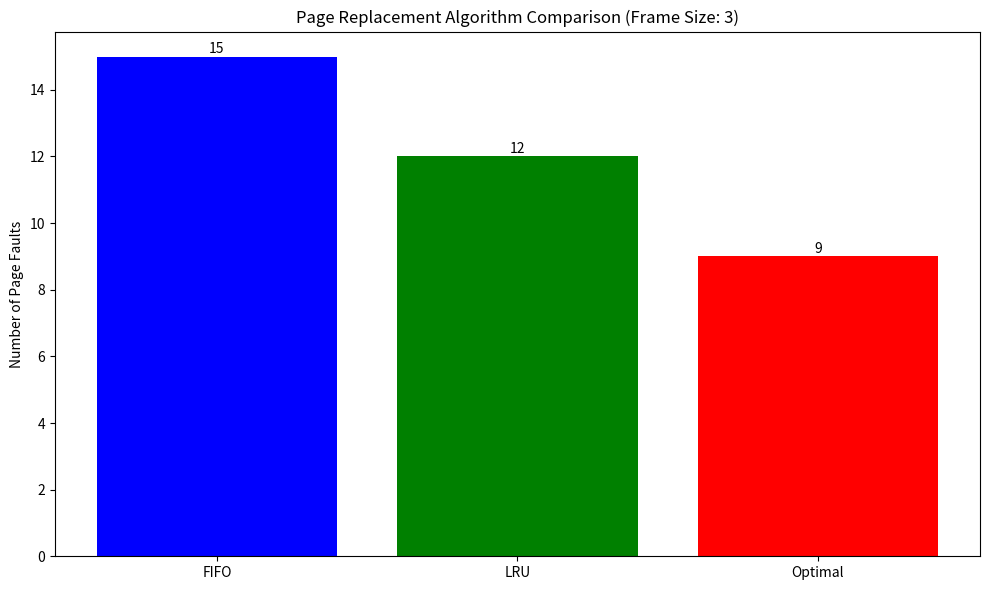
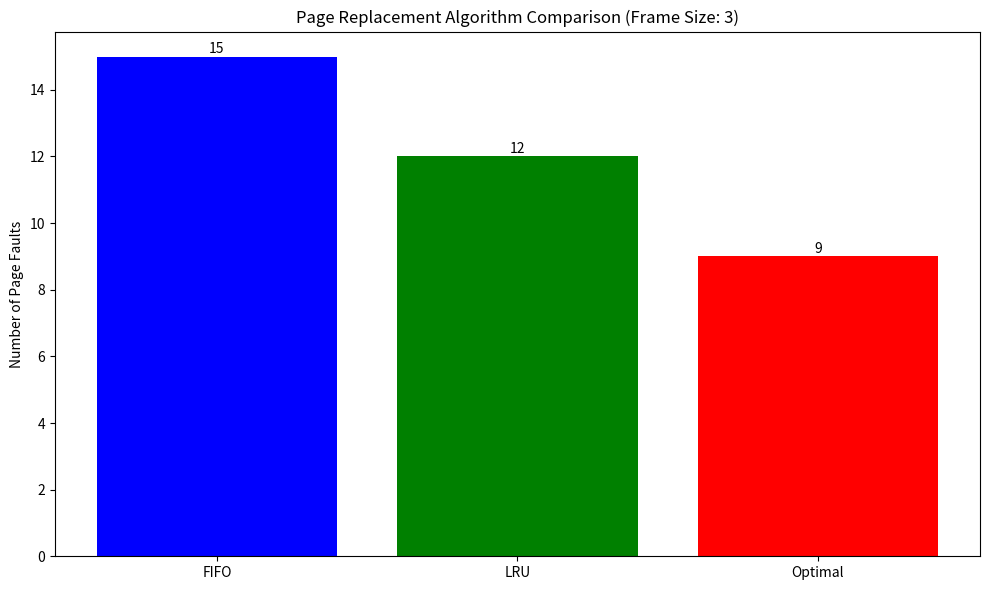
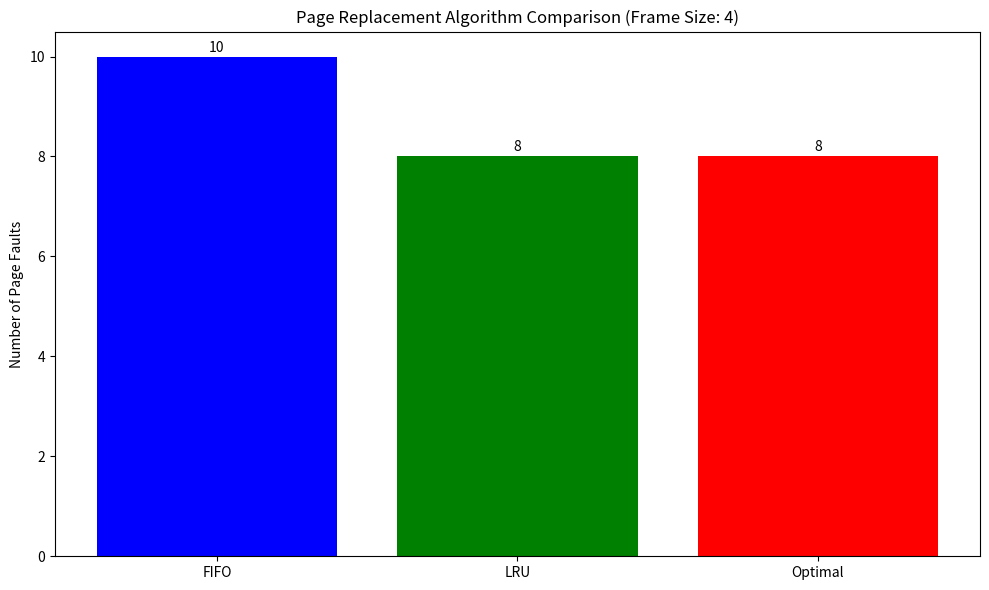
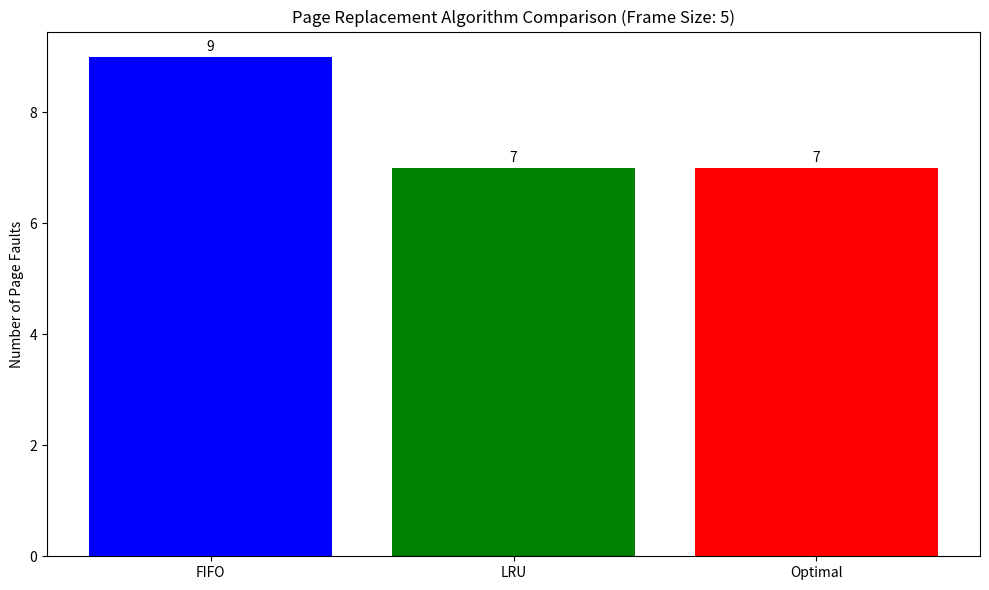
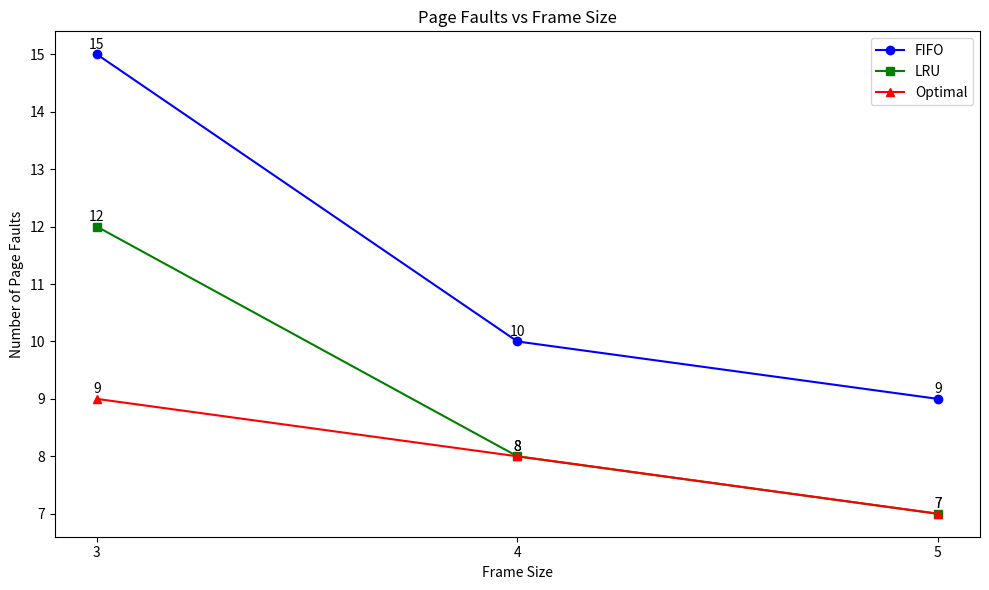
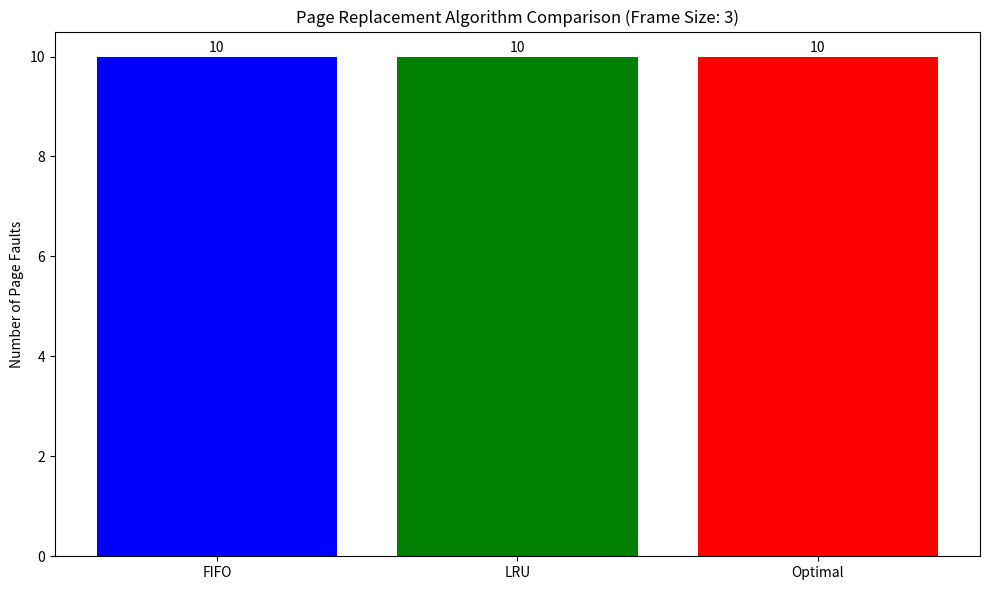
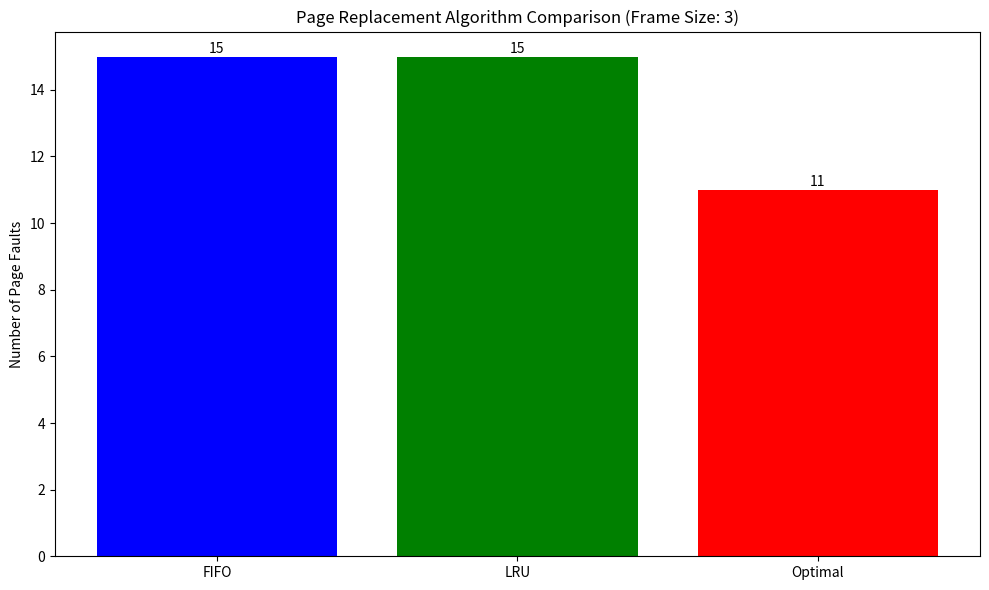
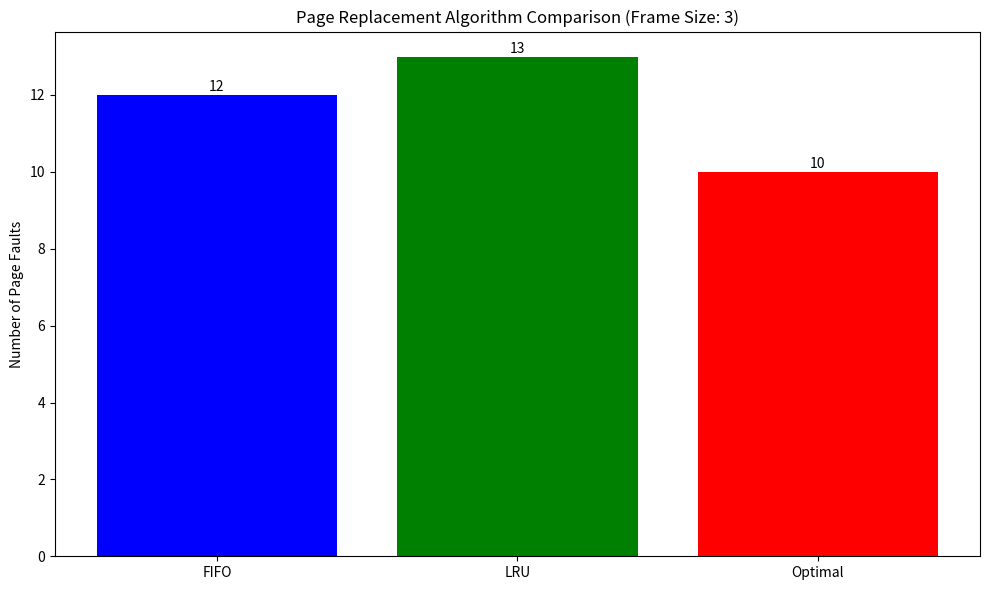
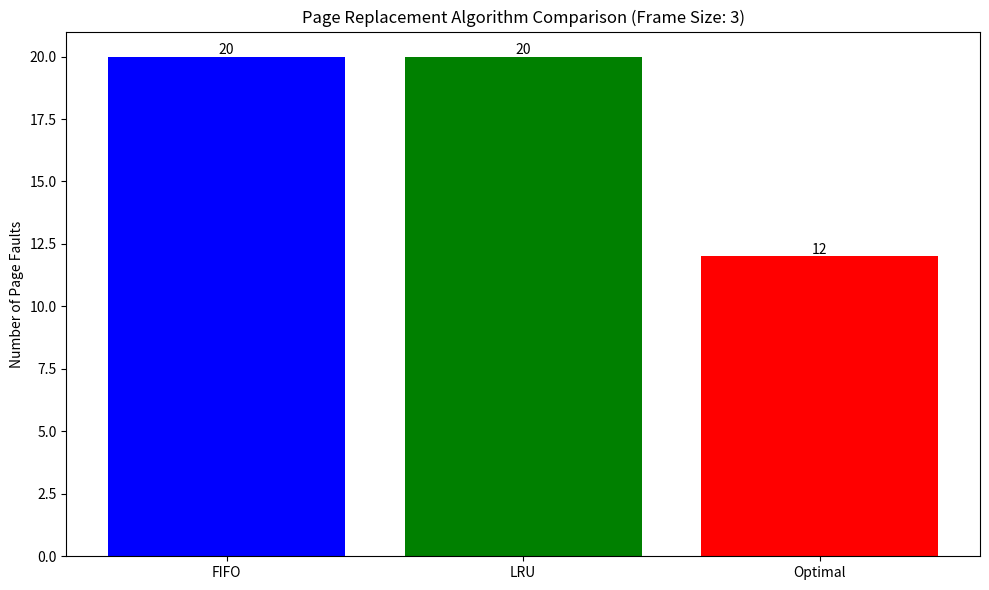
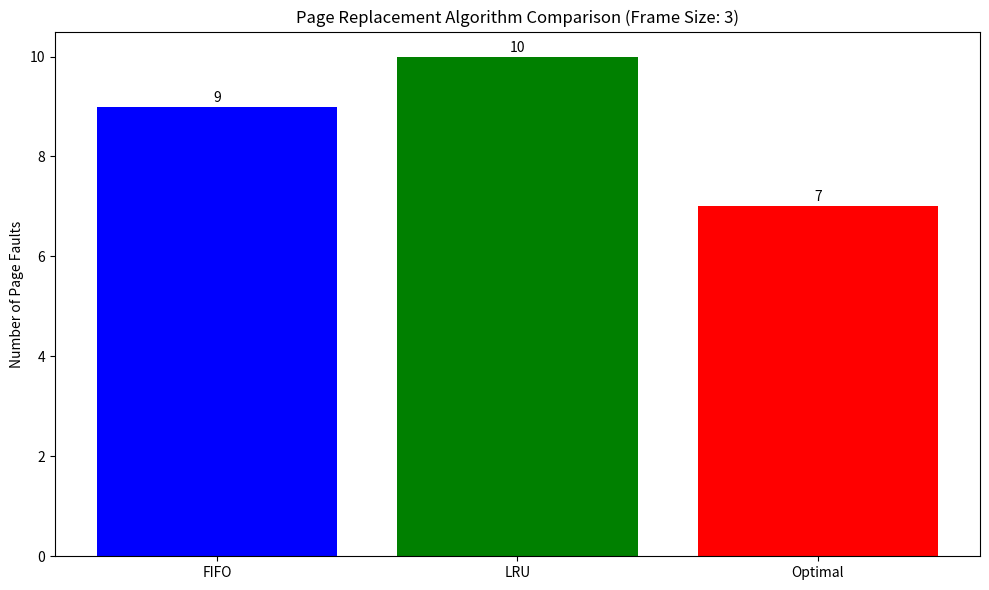
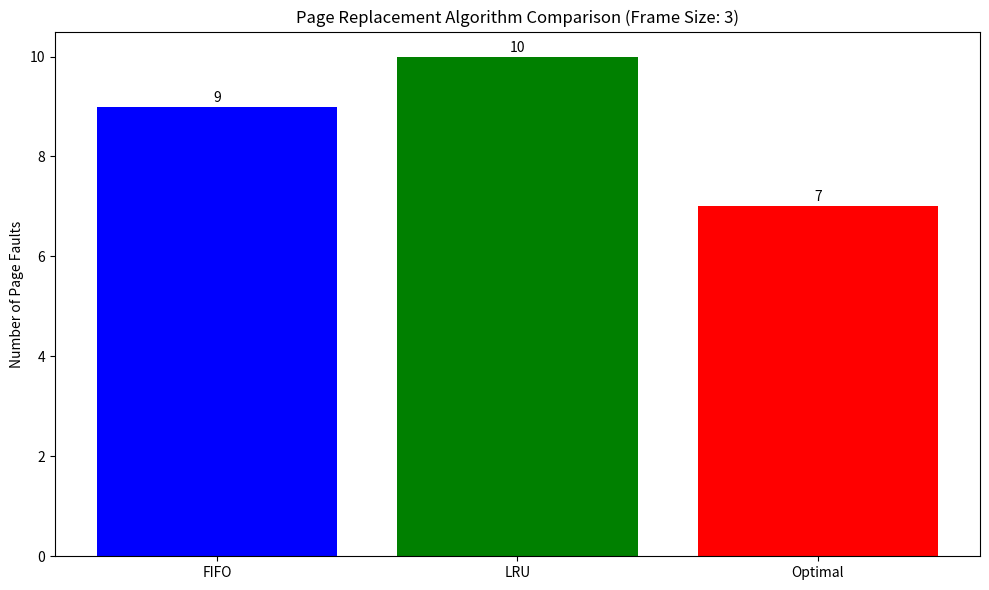
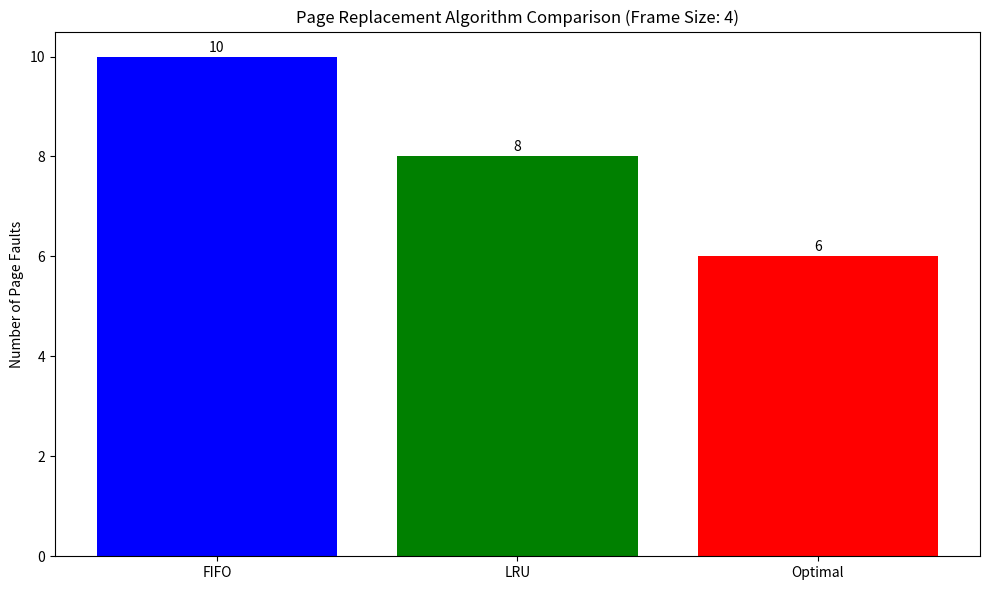
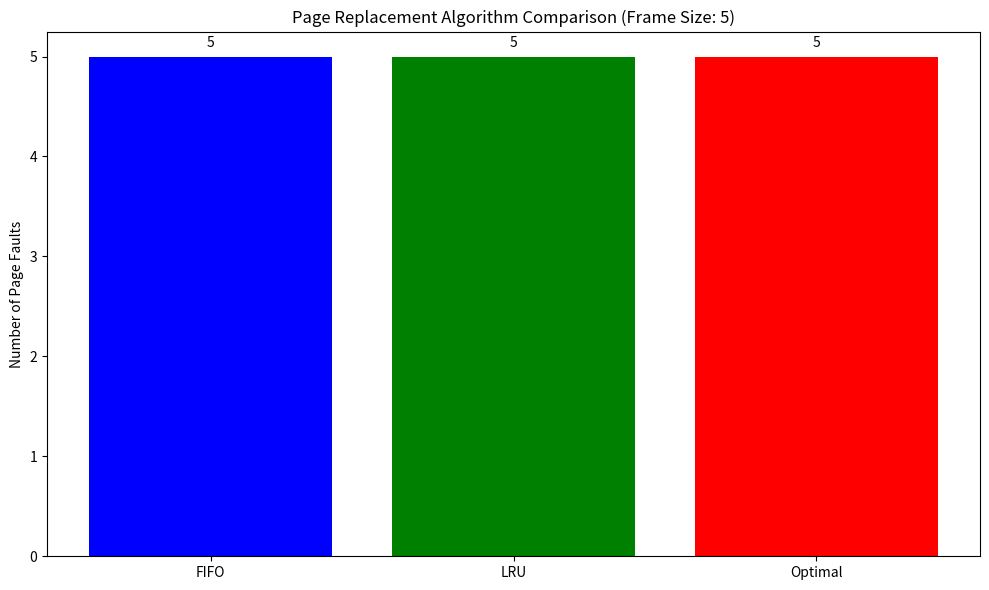
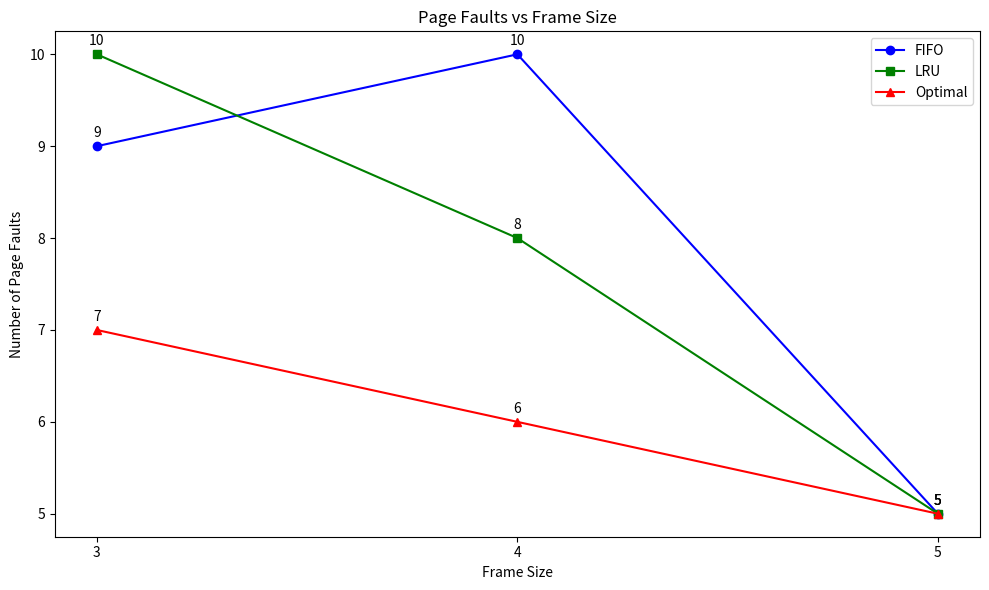

Recreate these plots in Python, in order.
# -*- coding: utf-8 -*-
"""page_replacement_algos.ipynb

Automatically generated by Colab.

Original file is located at
    https://colab.research.google.com/<link-removed>
"""

import matplotlib.pyplot as plt
import random
import time

class PageReplacementSimulator:
    def fifo_replacement(self, reference_string, frame_count):
        """
        First-In-First-Out (FIFO) page replacement algorithm implementation

        Args:
            reference_string: List of page references
            frame_count: Number of frames available

        Returns:
            page_faults: Number of page faults
            frames_history: List of frame states at each step
        """
        frames = []
        page_faults = 0
        frames_history = []

        for i, page in enumerate(reference_string):
            # Save current frame state
            frames_history.append(frames.copy())

            if page not in frames:
                page_faults += 1
                if len(frames) < frame_count:
                    frames.append(page)
                else:
                    # Replace the oldest page (first in the list)
                    frames.pop(0)
                    frames.append(page)

        # Save final frame state
        frames_history.append(frames.copy())

        return page_faults, frames_history

    def lru_replacement(self, reference_string, frame_count):
        """
        Least Recently Used (LRU) page replacement algorithm implementation

        Args:
            reference_string: List of page references
            frame_count: Number of frames available

        Returns:
            page_faults: Number of page faults
            frames_history: List of frame states at each step
        """
        frames = []
        page_faults = 0
        frames_history = []

        # Keep track of recently used pages with their timestamps
        usage_history = {}

        for i, page in enumerate(reference_string):
            # Save current frame state
            frames_history.append(frames.copy())

            # Update the timestamp for this page
            usage_history[page] = i

            if page not in frames:
                page_faults += 1
                if len(frames) < frame_count:
                    frames.append(page)
                else:
                    # Find the least recently used page
                    lru_page = None
                    oldest_timestamp = float('inf')

                    for frame_page in frames:
                        if usage_history[frame_page] < oldest_timestamp:
                            oldest_timestamp = usage_history[frame_page]
                            lru_page = frame_page

                    # Replace the LRU page
                    frames.remove(lru_page)
                    frames.append(page)

        # Save final frame state
        frames_history.append(frames.copy())

        return page_faults, frames_history

    def optimal_replacement(self, reference_string, frame_count):
        """
        Optimal page replacement algorithm implementation

        Args:
            reference_string: List of page references
            frame_count: Number of frames available

        Returns:
            page_faults: Number of page faults
            frames_history: List of frame states at each step
        """
        frames = []
        page_faults = 0
        frames_history = []

        for i, page in enumerate(reference_string):
            # Save current frame state
            frames_history.append(frames.copy())

            if page not in frames:
                page_faults += 1
                if len(frames) < frame_count:
                    frames.append(page)
                else:
                    # Find the page that will not be used for the longest time
                    future_usage = {}

                    for frame_page in frames:
                        # Find the next occurrence of this page
                        try:
                            next_index = reference_string[i+1:].index(frame_page) + i + 1
                            future_usage[frame_page] = next_index
                        except ValueError:
                            # If the page doesn't appear in the future, set to infinity
                            future_usage[frame_page] = float('inf')

                    # Find the page with the furthest next use (or never used again)
                    replace_page = max(future_usage.items(), key=lambda x: x[1])[0]
                    frames.remove(replace_page)
                    frames.append(page)

        # Save final frame state
        frames_history.append(frames.copy())

        return page_faults, frames_history

    def print_trace(self, algorithm, reference_string, frames_history):
        """Print detailed execution trace of the algorithm"""
        print(f"\n===== {algorithm} Page Replacement Trace =====")
        print("Reference String:", reference_string)
        print("\nStep | Page | Frames | Page Fault")
        print("-" * 50)

        for i, page in enumerate(reference_string):
            frames_before = frames_history[i]
            frames_after = frames_history[i+1]

            is_fault = page not in frames_before
            fault_marker = "Yes" if is_fault else "No"

            print(f"{i+1:4} | {page:4} | {str(frames_after):20} | {fault_marker}")

    def compare_algorithms(self, reference_string, frame_count):
        """Compare the performance of all three algorithms"""
        # Run all algorithms
        fifo_faults, fifo_history = self.fifo_replacement(reference_string, frame_count)
        lru_faults, lru_history = self.lru_replacement(reference_string, frame_count)
        optimal_faults, optimal_history = self.optimal_replacement(reference_string, frame_count)

        # Print traces if needed
        self.print_trace("FIFO", reference_string, fifo_history)
        self.print_trace("LRU", reference_string, lru_history)
        self.print_trace("Optimal", reference_string, optimal_history)

        # Print comparison results
        print("\n===== Performance Comparison =====")
        print(f"Reference String: {reference_string}")
        print(f"Frame Count: {frame_count}")
        print("\nAlgorithm | Page Faults | Fault Rate | Hit Rate")
        print("-" * 60)

        print(f"FIFO     | {fifo_faults:11} | {(fifo_faults / len(reference_string)) * 100:9.2f}% | {(1 - (fifo_faults / len(reference_string))) * 100:8.2f}%")
        print(f"LRU      | {lru_faults:11} | {(lru_faults / len(reference_string)) * 100:9.2f}% | {(1 - (lru_faults / len(reference_string))) * 100:8.2f}%")
        print(f"Optimal  | {optimal_faults:11} | {(optimal_faults / len(reference_string)) * 100:9.2f}% | {(1 - (optimal_faults / len(reference_string))) * 100:8.2f}%")

        # Create and show bar chart
        self.plot_comparison(reference_string, frame_count, fifo_faults, lru_faults, optimal_faults)

        return {
            'FIFO': fifo_faults,
            'LRU': lru_faults,
            'Optimal': optimal_faults
        }

    def plot_comparison(self, reference_string, frame_count, fifo_faults, lru_faults, optimal_faults):
        """Create a bar chart comparing algorithm performance"""
        algorithms = ['FIFO', 'LRU', 'Optimal']
        page_faults = [fifo_faults, lru_faults, optimal_faults]

        plt.figure(figsize=(10, 6))
        bars = plt.bar(algorithms, page_faults, color=['blue', 'green', 'red'])

        # Add the values on top of the bars
        for i, v in enumerate(page_faults):
            plt.text(i, v + 0.1, str(v), ha='center')

        plt.ylabel('Number of Page Faults')
        plt.title(f'Page Replacement Algorithm Comparison (Frame Size: {frame_count})')

        plt.tight_layout()
        plt.savefig(f"page_replacement_comparison_{frame_count}_frames.png")
        plt.show()

    def test_with_different_frame_sizes(self, reference_string, frame_sizes):
        """Test all algorithms with different frame sizes and detect Belady's anomaly"""
        results = {
            'FIFO': [],
            'LRU': [],
            'Optimal': []
        }

        for frame_count in frame_sizes:
            print(f"\n\n===== Testing with {frame_count} frames =====")
            comparison = self.compare_algorithms(reference_string, frame_count)

            for algorithm, faults in comparison.items():
                results[algorithm].append(faults)

        # Plot frame size comparison
        plt.figure(figsize=(10, 6))

        plt.plot(frame_sizes, results['FIFO'], 'o-', label='FIFO', color='blue')
        plt.plot(frame_sizes, results['LRU'], 's-', label='LRU', color='green')
        plt.plot(frame_sizes, results['Optimal'], '^-', label='Optimal', color='red')

        for i, size in enumerate(frame_sizes):
            plt.text(size, results['FIFO'][i] + 0.1, str(results['FIFO'][i]), ha='center')
            plt.text(size, results['LRU'][i] + 0.1, str(results['LRU'][i]), ha='center')
            plt.text(size, results['Optimal'][i] + 0.1, str(results['Optimal'][i]), ha='center')

        plt.xlabel('Frame Size')
        plt.ylabel('Number of Page Faults')
        plt.title('Page Faults vs Frame Size')
        plt.xticks(frame_sizes)
        plt.legend()

        plt.tight_layout()
        plt.savefig("frame_size_comparison.png")
        plt.show()

        # Check for Belady's anomaly in FIFO
        for i in range(1, len(frame_sizes)):
            if results['FIFO'][i] > results['FIFO'][i-1]:
                print(f"\nBelady's Anomaly detected in FIFO: Increasing frames from {frame_sizes[i-1]} to {frame_sizes[i]} increased page faults from {results['FIFO'][i-1]} to {results['FIFO'][i]}")

# Test data generation
def generate_test_data():
    """Generate various reference string patterns for testing"""
    # Standard test case
    standard_test = [7, 0, 1, 2, 0, 3, 0, 4, 2, 3, 0, 3, 2, 1, 2, 0, 1, 7, 0, 1]

    # Sequential access pattern
    sequential_test = list(range(10))

    # Random access pattern
    random.seed(42)  # For reproducibility
    random_test = [random.randint(0, 9) for _ in range(20)]

    # Locality-based pattern
    locality_test = [1, 2, 3, 4, 1, 2, 5, 1, 2, 3, 4, 5, 3, 4, 5, 6, 7, 6, 7, 8]

    # Loop pattern
    loop_test = [1, 2, 3, 4, 5, 1, 2, 3, 4, 5, 1, 2, 3, 4, 5, 1, 2, 3, 4, 5]

    # Belady's anomaly example for FIFO
    belady_test = [1, 2, 3, 4, 1, 2, 5, 1, 2, 3, 4, 5]

    return {
        "Standard Test": standard_test,
        "Sequential": sequential_test,
        "Random": random_test,
        "Locality-Based": locality_test,
        "Loop Pattern": loop_test,
        "Belady's Test": belady_test
    }

# Main program execution
def main():
    # Create simulator instance
    simulator = PageReplacementSimulator()

    # Generate test data
    test_data = generate_test_data()

    # Test standard reference string with 3 frames
    print("\n===== STANDARD TEST CASE =====")
    reference_string = test_data["Standard Test"]
    simulator.compare_algorithms(reference_string, 3)

    # Test with different frame sizes (checking for Belady's anomaly)
    print("\n===== TESTING WITH DIFFERENT FRAME SIZES =====")
    simulator.test_with_different_frame_sizes(reference_string, [3, 4, 5])

    # Test different access patterns
    print("\n===== TESTING DIFFERENT ACCESS PATTERNS =====")
    for name, pattern in test_data.items():
        if name != "Standard Test":  # Already tested above
            print(f"\n----- {name} Pattern -----")
            simulator.compare_algorithms(pattern, 3)

    # Specifically test for Belady's anomaly with known problematic sequence
    print("\n===== TESTING FOR BELADY'S ANOMALY =====")
    simulator.test_with_different_frame_sizes(test_data["Belady's Test"], [3, 4, 5])

    print("\nAll tests completed. Performance comparison charts have been generated.")

if __name__ == "__main__":
    main()